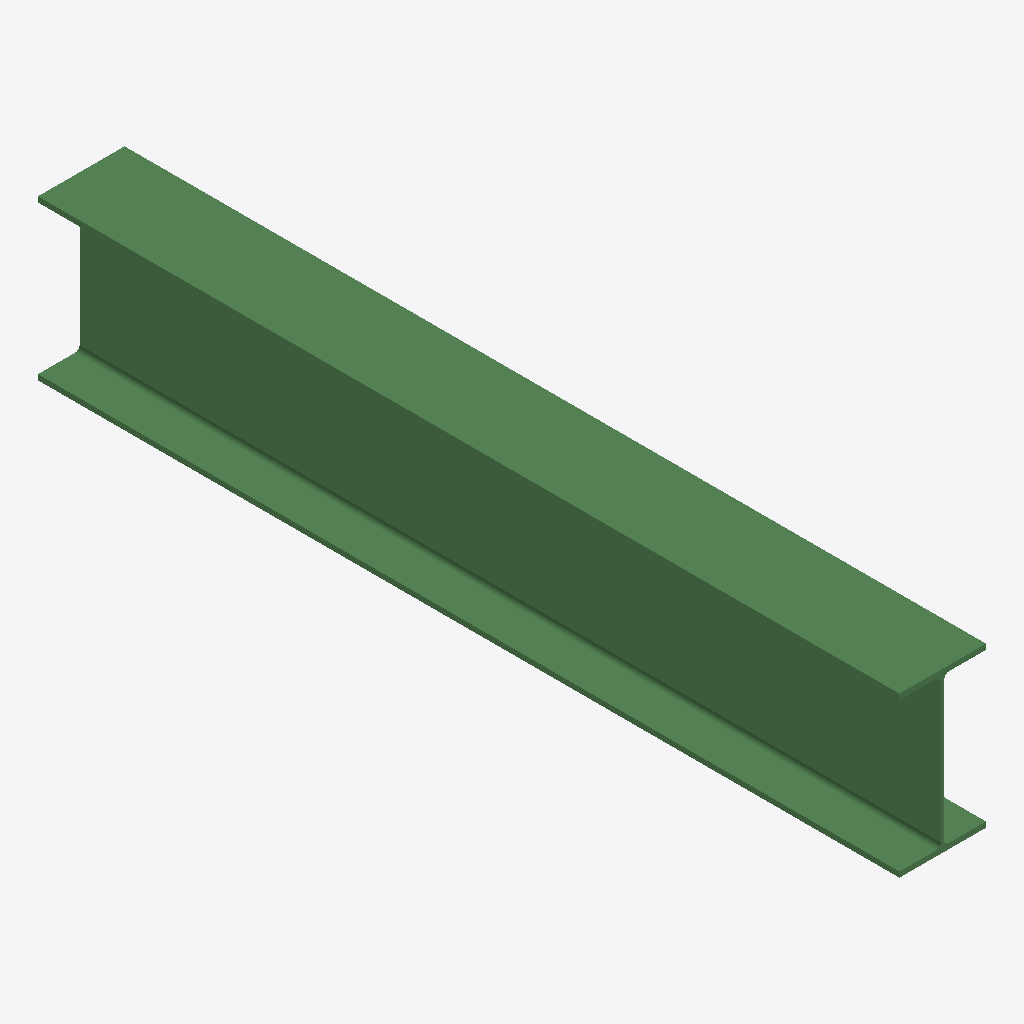
Isometric view of an IFC building model (IFC-SPF (STEP), schema IFC2X3, length unit metre), seen from the south-west, elements coloured by IFC class: 1 beam (green).
Extent 165.0 m × 1640.0 m × 303.4 m (x, y, z). Storeys (1): Default Building Storey at 0.00 m. Elements (1): 1 IfcBeam.

HEADER;
FILE_DESCRIPTION(('ViewDefinition [CoordinationView]'),'2;1');
FILE_NAME('/Users/macbook/Desktop/BIM/data/rst_advanced/IfcBeam102.ifc','2018-08-31T00:05:35-0400',('Unknown Author','info@ifctoolsproject.com'),('Unknown Organization'),'IFC Tools Project - IFC2x3 Java Toolbox','IFC2x3 Java Toolbox 2.0','Unknown Authorizer');
FILE_SCHEMA(('IFC2X3'));
ENDSEC;
DATA;
#54=IFCPROJECT('2SmbZ2C3fAqPSNAgPOqEMB',#46,'Default Project','Description of Default Project',$,$,$,(#49),#53);
#56=IFCBUILDING('2hzdSPcWL3mQ41Kt4KLP$p',#46,'Default Building','Description',$,#55,$,$,.ELEMENT.,$,$,$);
#57=IFCBUILDINGSTOREY('0J9A3xUTDE997mowWm4JM8',#46,'Default Building Storey','Description',$,#55,$,$,.ELEMENT.,$);
#1=IFCBEAM('2KAei9id52lOmXjM$MzgA5',#2,'UB-Universal Beam:305x165x40UB:125972',$,'UB-Universal Beam:305x165x40UB:68912',#3,#4,'125972');
ENDSEC;
